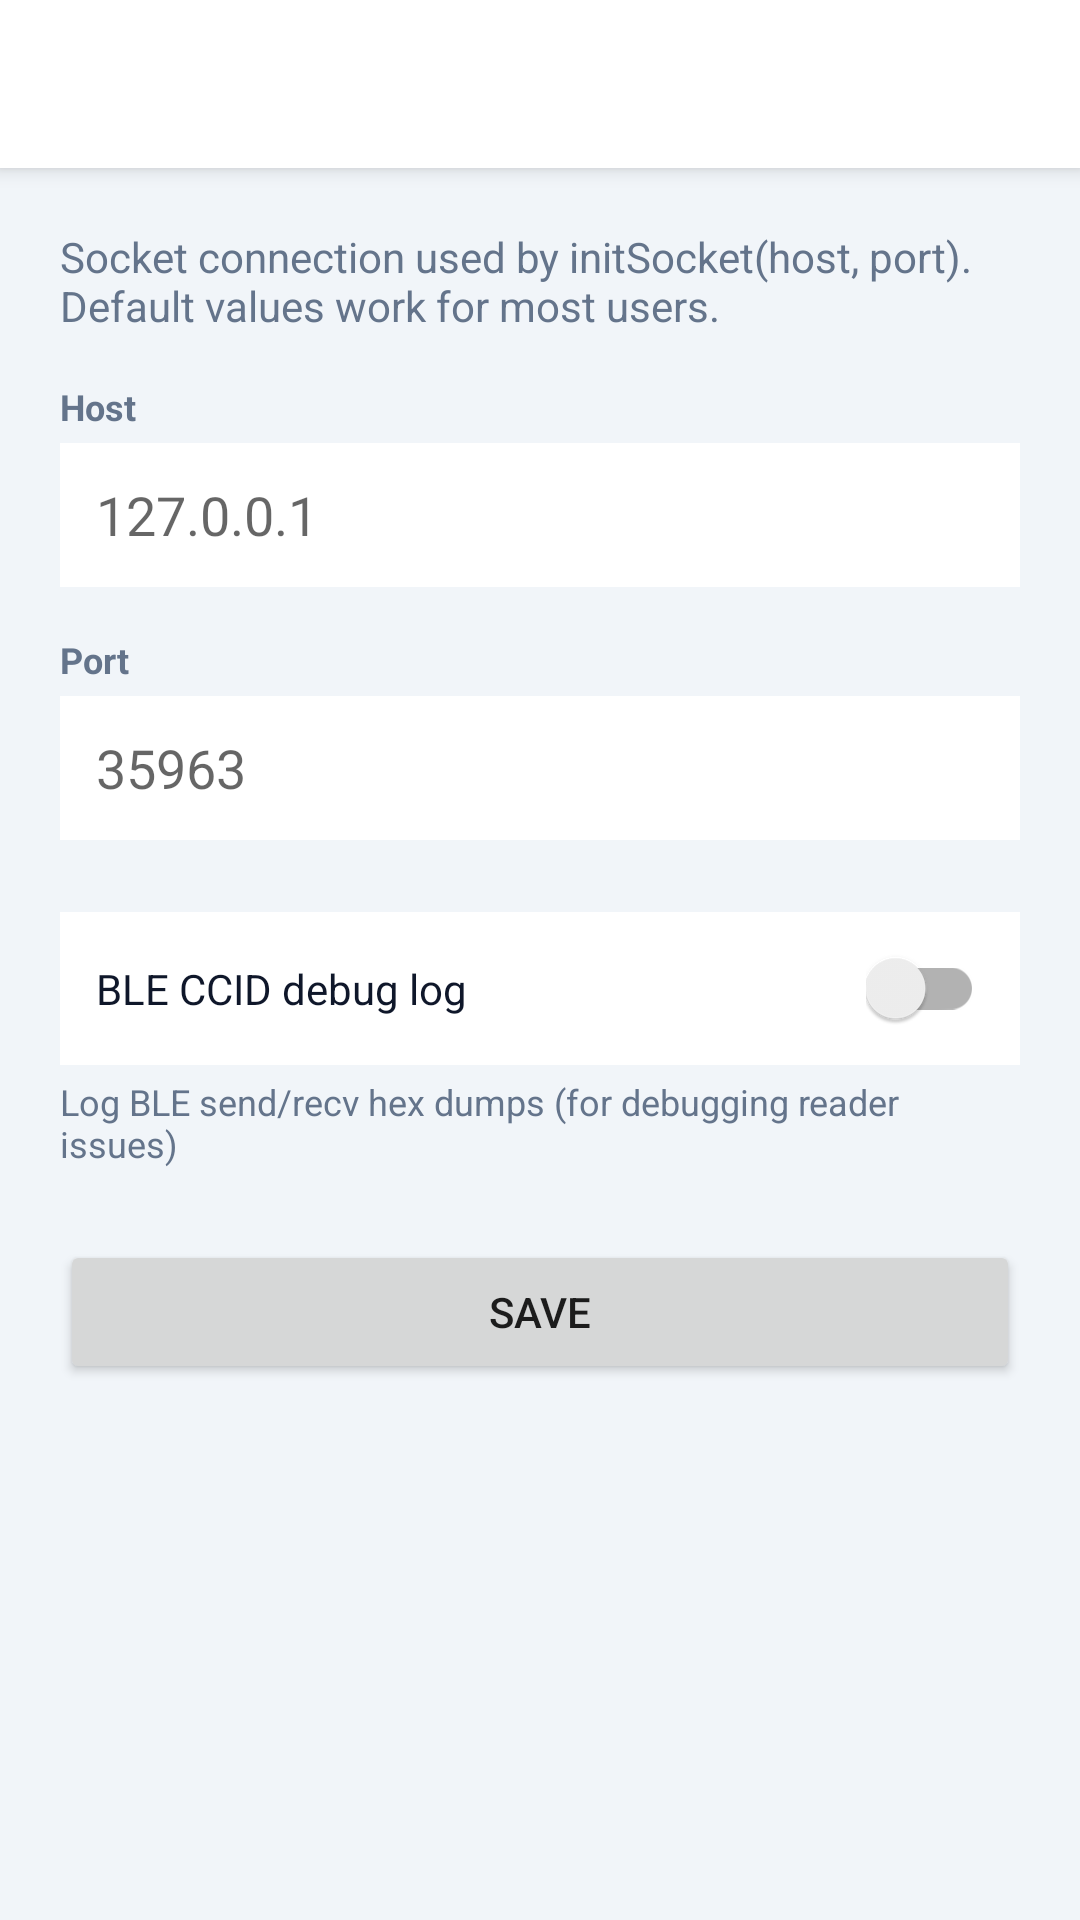

Reconstruct the res/layout file that produces this screen, plus the resources it refers to.
<!-- AndroidManifest.xml: application theme Theme.FTReaderPCSC -->
<!-- res/layout/activity_settings.xml -->
<?xml version="1.0" encoding="utf-8"?>
<LinearLayout xmlns:android="http://schemas.android.com/apk/res/android"
    android:layout_width="match_parent"
    android:layout_height="match_parent"
    android:orientation="vertical"
    android:background="@color/surface_variant">

    <androidx.appcompat.widget.Toolbar
        android:id="@+id/toolbar"
        android:layout_width="match_parent"
        android:layout_height="?attr/actionBarSize"
        android:background="@color/surface"
        android:elevation="4dp" />

    <ScrollView
        android:layout_width="match_parent"
        android:layout_height="match_parent"
        android:fillViewport="true"
        android:padding="20dp">

        <LinearLayout
            android:layout_width="match_parent"
            android:layout_height="wrap_content"
            android:orientation="vertical">

            <TextView
                android:layout_width="match_parent"
                android:layout_height="wrap_content"
                android:text="@string/settings_hint"
                android:textSize="14sp"
                android:textColor="@color/on_surface_variant"
                android:layout_marginBottom="16dp" />

            <TextView
                android:layout_width="match_parent"
                android:layout_height="wrap_content"
                android:text="@string/settings_host"
                android:textSize="12sp"
                android:textStyle="bold"
                android:textColor="@color/on_surface_variant" />
            <EditText
                android:id="@+id/et_host"
                android:layout_width="match_parent"
                android:layout_height="48dp"
                android:layout_marginTop="4dp"
                android:background="@color/surface"
                android:padding="12dp"
                android:hint="127.0.0.1"
                android:inputType="text"
                android:maxLines="1" />

            <TextView
                android:layout_width="match_parent"
                android:layout_height="wrap_content"
                android:layout_marginTop="16dp"
                android:text="@string/settings_port"
                android:textSize="12sp"
                android:textStyle="bold"
                android:textColor="@color/on_surface_variant" />
            <EditText
                android:id="@+id/et_port"
                android:layout_width="match_parent"
                android:layout_height="48dp"
                android:layout_marginTop="4dp"
                android:background="@color/surface"
                android:padding="12dp"
                android:hint="35963"
                android:inputType="number"
                android:maxLines="1" />

            <LinearLayout
                android:layout_width="match_parent"
                android:layout_height="wrap_content"
                android:orientation="horizontal"
                android:gravity="center_vertical"
                android:layout_marginTop="24dp"
                android:background="@color/surface"
                android:padding="12dp">
                <TextView
                    android:layout_width="0dp"
                    android:layout_height="wrap_content"
                    android:layout_weight="1"
                    android:text="@string/settings_ble_ccid_debug"
                    android:textSize="14sp"
                    android:textColor="@color/on_surface" />
                <androidx.appcompat.widget.SwitchCompat
                    android:id="@+id/switch_ble_ccid_debug"
                    android:layout_width="wrap_content"
                    android:layout_height="wrap_content" />
            </LinearLayout>
            <TextView
                android:layout_width="match_parent"
                android:layout_height="wrap_content"
                android:layout_marginTop="4dp"
                android:text="@string/settings_ble_ccid_debug_summary"
                android:textSize="12sp"
                android:textColor="@color/on_surface_variant" />

            <Button
                android:id="@+id/btn_save"
                android:layout_width="match_parent"
                android:layout_height="48dp"
                android:layout_marginTop="24dp"
                android:text="@string/settings_btn_save" />
        </LinearLayout>
    </ScrollView>
</LinearLayout>
<!-- resources referenced by this layout -->
<resources>
  <color name="on_surface">#0F172A</color>
  <color name="on_surface_variant">#64748B</color>
  <color name="surface">#FFFFFF</color>
  <color name="surface_variant">#F1F5F9</color>
  <string name="settings_ble_ccid_debug">BLE CCID debug log</string>
  <string name="settings_ble_ccid_debug_summary">Log BLE send/recv hex dumps (for debugging reader issues)</string>
  <string name="settings_btn_save">Save</string>
  <string name="settings_hint">Socket connection used by initSocket(host, port). Default values work for most users.</string>
  <string name="settings_host">Host</string>
  <string name="settings_port">Port</string>
  <style name="Theme.FTReaderPCSC" parent="Theme.AppCompat.Light.NoActionBar">
          <item name="colorPrimary">@color/primary</item>
          <item name="colorPrimaryDark">@color/primary_dark</item>
          <item name="colorAccent">@color/accent</item>
          <item name="android:windowBackground">@color/surface_variant</item>
          <item name="android:statusBarColor">@color/primary_dark</item>
          <item name="android:navigationBarColor">@color/surface</item>
      </style>
  <color name="primary">#2563EB</color>
  <color name="primary_dark">#1D4ED8</color>
  <color name="accent">#0EA5E9</color>
</resources>
